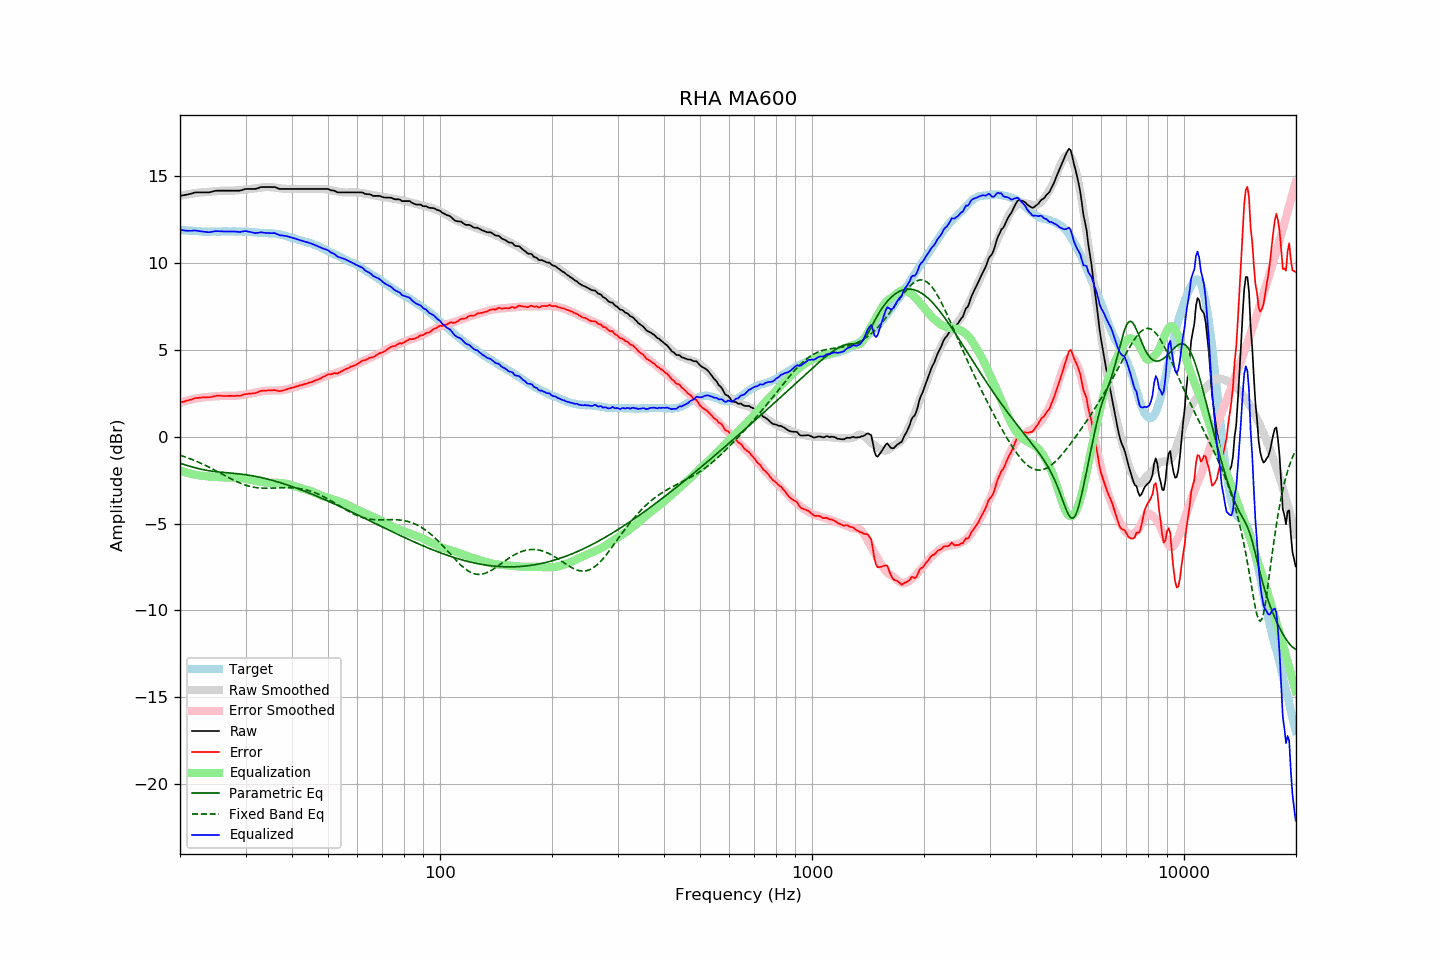

Source data for this figure (header and first rows):
frequency, raw, error, smoothed, error_smoothed, equalization, parametric_eq, fixed_band_eq, equalized_raw, equalized_smoothed, target
20.00, 13.86, 1.96, 13.86, 1.95, -1.95, -1.53, -1.07, 11.91, 11.91, 11.90
20.20, 13.88, 1.99, 13.88, 1.98, -1.98, -1.56, -1.10, 11.90, 11.90, 11.89
20.40, 13.89, 2.01, 13.90, 2.01, -2.01, -1.59, -1.13, 11.88, 11.89, 11.88
20.61, 13.91, 2.03, 13.92, 2.04, -2.04, -1.62, -1.16, 11.87, 11.88, 11.88
20.81, 13.93, 2.07, 13.94, 2.07, -2.07, -1.65, -1.19, 11.86, 11.87, 11.86
21.02, 13.94, 2.08, 13.95, 2.09, -2.09, -1.68, -1.23, 11.85, 11.86, 11.86
21.23, 13.97, 2.12, 13.97, 2.12, -2.12, -1.70, -1.26, 11.85, 11.85, 11.85
21.44, 13.99, 2.13, 13.99, 2.14, -2.14, -1.73, -1.30, 11.85, 11.85, 11.86
21.66, 14.02, 2.17, 14.00, 2.16, -2.16, -1.76, -1.33, 11.86, 11.84, 11.85
21.87, 14.05, 2.21, 14.01, 2.18, -2.18, -1.78, -1.37, 11.87, 11.83, 11.84
22.09, 14.06, 2.23, 14.03, 2.20, -2.20, -1.81, -1.41, 11.86, 11.83, 11.83
22.31, 14.06, 2.23, 14.04, 2.22, -2.22, -1.83, -1.45, 11.84, 11.82, 11.83
22.54, 14.06, 2.24, 14.05, 2.23, -2.23, -1.85, -1.49, 11.83, 11.82, 11.82
22.76, 14.06, 2.25, 14.06, 2.24, -2.24, -1.87, -1.53, 11.82, 11.81, 11.81
22.99, 14.06, 2.26, 14.06, 2.25, -2.25, -1.89, -1.57, 11.81, 11.81, 11.80
23.22, 14.06, 2.27, 14.07, 2.26, -2.26, -1.91, -1.62, 11.79, 11.81, 11.79
23.45, 14.06, 2.26, 14.08, 2.28, -2.28, -1.93, -1.66, 11.78, 11.80, 11.80
23.69, 14.06, 2.27, 14.09, 2.29, -2.29, -1.95, -1.71, 11.77, 11.80, 11.79
23.92, 14.06, 2.27, 14.09, 2.29, -2.29, -1.96, -1.75, 11.77, 11.80, 11.79
24.16, 14.08, 2.28, 14.10, 2.30, -2.30, -1.98, -1.80, 11.78, 11.80, 11.80
24.40, 14.10, 2.29, 14.11, 2.31, -2.31, -1.99, -1.85, 11.79, 11.80, 11.81
24.65, 14.13, 2.32, 14.12, 2.31, -2.31, -2.00, -1.90, 11.81, 11.80, 11.81
24.89, 14.15, 2.34, 14.13, 2.32, -2.32, -2.01, -1.95, 11.83, 11.80, 11.81
25.14, 14.16, 2.36, 14.13, 2.33, -2.33, -2.02, -2.00, 11.83, 11.81, 11.80
25.39, 14.16, 2.36, 14.14, 2.33, -2.33, -2.03, -2.05, 11.82, 11.81, 11.80
25.65, 14.16, 2.36, 14.15, 2.34, -2.34, -2.04, -2.10, 11.82, 11.81, 11.80
25.91, 14.16, 2.35, 14.16, 2.34, -2.34, -2.05, -2.15, 11.82, 11.81, 11.81
26.16, 14.16, 2.34, 14.16, 2.35, -2.35, -2.06, -2.20, 11.81, 11.81, 11.82
26.43, 14.16, 2.34, 14.16, 2.35, -2.35, -2.07, -2.25, 11.81, 11.81, 11.82
26.69, 14.16, 2.34, 14.16, 2.35, -2.35, -2.08, -2.30, 11.81, 11.81, 11.82
26.96, 14.16, 2.35, 14.16, 2.34, -2.34, -2.08, -2.34, 11.81, 11.81, 11.81
27.23, 14.16, 2.35, 14.16, 2.34, -2.34, -2.09, -2.39, 11.82, 11.81, 11.81
27.50, 14.16, 2.35, 14.16, 2.34, -2.34, -2.10, -2.44, 11.82, 11.81, 11.81
27.77, 14.16, 2.34, 14.16, 2.35, -2.35, -2.11, -2.49, 11.81, 11.81, 11.82
28.05, 14.16, 2.34, 14.17, 2.35, -2.35, -2.12, -2.53, 11.81, 11.82, 11.82
28.33, 14.16, 2.36, 14.17, 2.36, -2.36, -2.13, -2.58, 11.80, 11.81, 11.80
28.62, 14.16, 2.36, 14.18, 2.37, -2.37, -2.14, -2.62, 11.79, 11.81, 11.80
28.90, 14.16, 2.35, 14.19, 2.38, -2.38, -2.15, -2.66, 11.78, 11.81, 11.81
29.19, 14.18, 2.37, 14.20, 2.39, -2.39, -2.16, -2.70, 11.79, 11.81, 11.81
29.48, 14.21, 2.41, 14.20, 2.40, -2.40, -2.17, -2.73, 11.81, 11.80, 11.80
29.78, 14.24, 2.44, 14.21, 2.41, -2.41, -2.18, -2.77, 11.83, 11.80, 11.80
30.08, 14.26, 2.45, 14.22, 2.43, -2.43, -2.19, -2.80, 11.83, 11.80, 11.81
30.38, 14.26, 2.46, 14.23, 2.44, -2.44, -2.21, -2.82, 11.81, 11.79, 11.80
30.68, 14.26, 2.48, 14.25, 2.46, -2.46, -2.22, -2.85, 11.80, 11.78, 11.78
30.99, 14.26, 2.48, 14.26, 2.48, -2.48, -2.24, -2.87, 11.77, 11.78, 11.78
31.30, 14.26, 2.49, 14.28, 2.50, -2.50, -2.25, -2.89, 11.76, 11.77, 11.77
31.61, 14.26, 2.50, 14.29, 2.52, -2.52, -2.27, -2.91, 11.73, 11.76, 11.76
31.93, 14.26, 2.51, 14.30, 2.54, -2.54, -2.29, -2.93, 11.72, 11.76, 11.75
32.24, 14.29, 2.54, 14.31, 2.56, -2.56, -2.30, -2.94, 11.73, 11.75, 11.75
32.57, 14.32, 2.59, 14.32, 2.58, -2.58, -2.32, -2.95, 11.74, 11.74, 11.73
32.89, 14.36, 2.63, 14.34, 2.60, -2.60, -2.34, -2.96, 11.76, 11.74, 11.73
33.22, 14.37, 2.64, 14.35, 2.61, -2.61, -2.36, -2.96, 11.76, 11.73, 11.73
33.55, 14.37, 2.65, 14.36, 2.63, -2.63, -2.39, -2.97, 11.74, 11.73, 11.72
33.89, 14.37, 2.64, 14.36, 2.64, -2.64, -2.41, -2.97, 11.73, 11.72, 11.73
34.23, 14.37, 2.66, 14.37, 2.65, -2.65, -2.43, -2.97, 11.72, 11.72, 11.71
34.57, 14.37, 2.66, 14.37, 2.65, -2.65, -2.45, -2.97, 11.72, 11.71, 11.71
34.92, 14.37, 2.67, 14.36, 2.66, -2.66, -2.48, -2.97, 11.71, 11.71, 11.70
35.27, 14.37, 2.66, 14.36, 2.66, -2.66, -2.50, -2.96, 11.71, 11.70, 11.71
35.62, 14.37, 2.68, 14.35, 2.66, -2.66, -2.53, -2.96, 11.71, 11.69, 11.69
35.97, 14.37, 2.68, 14.33, 2.65, -2.65, -2.55, -2.95, 11.72, 11.68, 11.69
... 635 more rows
